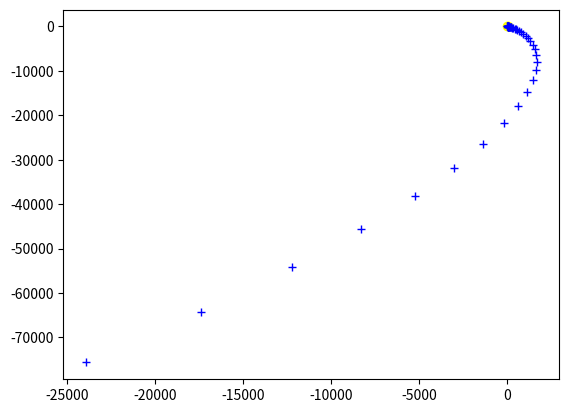

The matplotlib source for this figure:
# importation des modules 
from scipy.integrate import odeint
from math import *
import matplotlib.pyplot as plt
import numpy as np

# initialisation des variables globales
x0, y0 = 0.5, 0
vx0, vy0 = 0,0
init = [x0, y0, vx0, vy0]
mu = 0.2

r_1 = mu
r_2 = 1-mu
omega = sqrt(1/(1-mu))


tmax = 10
N = 50
dt = tmax/N
temps = np.linspace(0, tmax, N)


# equation du mouvement 
def eq(coord,t):
  x, y, vx, vy = coord[0], coord[1], coord[2], coord[3]
  nx = x + vx*dt
  ny = y + vy*dt
  nvx = vx + (((1 - 1/mu**3)*(-mu) + (1 - 1/(1-mu)**3)*mu) + 2*omega*vy)*dt
  nvy = vy - 2*omega*vx*dt
  
  return nx, ny, nvx, nvy



#obtention de la trajectoire dans le referentiel tournant
def trajectoire() :

  traj = odeint(eq, [x0,y0,vx0,vy0], temps)
  liste_x = []
  liste_y = []
  for k in range(len(traj)) :
    liste_x.append(traj[k][0])
    liste_y.append(traj[k][1])
  


  plt.plot(-r_1,0,color="yellow",marker = "o")
  plt.plot(r_2,0,color="yellow",marker = "o")
  plt.plot(liste_x,liste_y,"b+")

  

# representation graphique
trajectoire()
